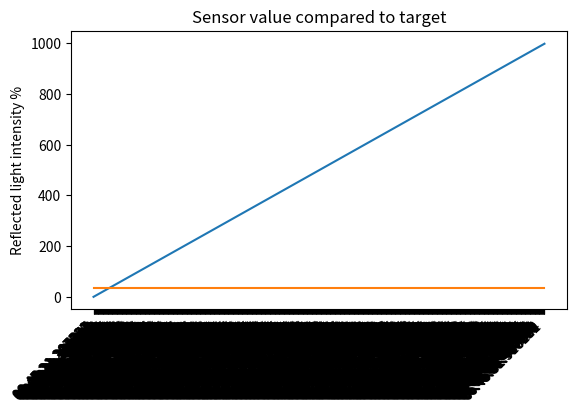

Here is the Python script that generated this plot:
import datetime as dt
import matplotlib.pyplot as plt
from time import sleep

# Create figure for plotting
fig = plt.figure()
ax = fig.add_subplot(1, 1, 1)
xs = []
ys = []
ts = []

# Sample reflected light intensity every 100th of a second for 10 seconds
for t in range(0, 1000):

    # Add x and y to lists
    xs.append(dt.datetime.now().strftime('%H:%M:%S.%f'))
    ys.append(t)
    ts.append(35)

    # Wait 0.01 second before sampling light intensity again
    sleep(0.01)

# Draw plot
ax.plot(xs, ys)
ax.plot(xs, ts)

# Format plot
plt.xticks(rotation=45, ha='right')
plt.subplots_adjust(bottom=0.30)
plt.title('Sensor value compared to target')
plt.ylabel('Reflected light intensity %')

# Draw the graph
plt.show()
